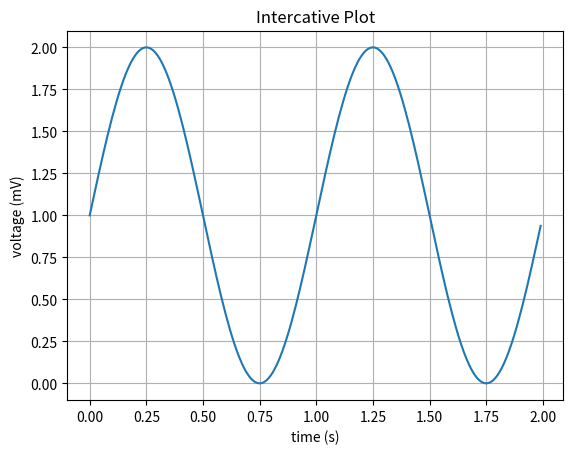

The matplotlib source for this figure: (Note: this script raises an exception after producing the figure.)
import matplotlib.pyplot as plt
import numpy as np

# Data for plotting
t = np.arange(0.0, 2.0, 0.01)
s = 1 + np.sin(2 * np.pi * t)

plt.ion()     # intercative mode
fig, ax = plt.subplots()
myplot, = ax.plot(t, s)

ax.set(xlabel='time (s)', ylabel='voltage (mV)', title='Intercative Plot')
ax.grid()

fig.savefig("test.png")
plt.show()

t0 = 0
while True:
  if (input("Press enter to update (q to exit)") == 'q'):
    break
  s = 1 + np.sin(2 * np.pi * (t + t0))
  myplot.set_ydata(s)    
  t0 = t0 + 0.1
